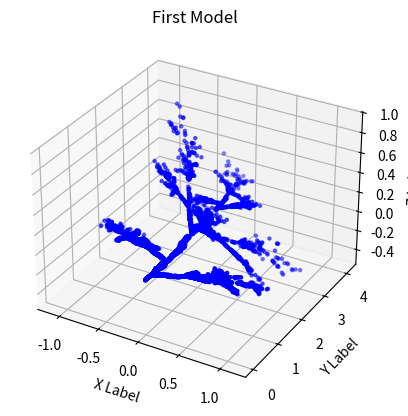
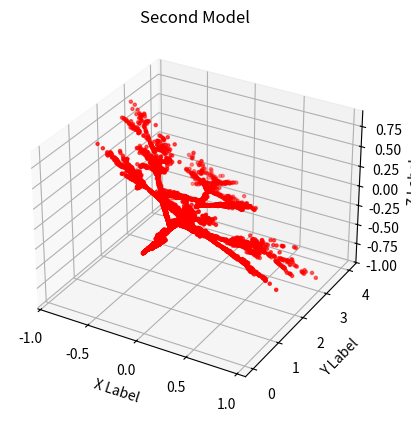

Recreate these plots in Python, in order.
import random
import matplotlib.pyplot as plt
from mpl_toolkits.mplot3d import Axes3D


# Define the affine transformations for the first model
transformations1 = [
    [0.00, 0.00 ,0.01, 0.00 ,0.26, 0.00, 0.00 ,0.00 ,0.05, 0.00, 0.00, 0.00],
    [0.20, -0.26, -0.01, 0.23 ,0.22 ,-0.07 ,0.07 ,0.00 ,0.24 ,0.00 ,0.80, 0.00],
    [-0.25,0.28 ,0.01 ,0.26 ,0.24 ,-0.07, 0.07, 0.00, 0.24, 0.00 ,0.22 ,0.00],
    [0.85,0.04, -0.01, -0.04, 0.85, 0.09, 0.00, 0.08, 0.84, 0.00, 0.80 ,0.00]
]

# Define the affine transformations for the second model
transformations2 = [
    [0.05,0.00, 0.00, 0.00 ,0.60, 0.00, 0.00, 0.00, 0.05 ,0.00 ,0.00, 0.00],
    [0.45, -0.22 ,0.22 ,0.22 ,0.45, 0.22, -0.22, 0.22, -0.45, 0.00 ,1.00, 0.00],
    [-0.45 ,0.22, -0.22, 0.22, 0.45, 0.22, 0.22, -0.22, 0.45, 0.00, 1.25, 0.00],
    [0.49, -0.08, 0.08, 0.08, 0.49, 0.08, 0.08, -0.08, 0.49, 0.00, 2.00, 0.00]
]
# Initialize x, y, z coordinates
x, y, z = 0, 0, 0

# Initialize the history to store the points
history1 = []
history2 = []

transformations = [transformations1, transformations2]

# Number of iterations
iterations = 10000

for _ in range(iterations):
    for transformation in transformations:
        # Randomly select a transformation
        random_row = random.randint(0, 3)
        transformation_matrix = transformation[random_row]

        # Apply the transformation
        x_new = transformation_matrix[0] * x + transformation_matrix[1] * y + transformation_matrix[2] * z + transformation_matrix[9]
        y_new = transformation_matrix[3] * x + transformation_matrix[4] * y + transformation_matrix[5] * z + transformation_matrix[10]
        z_new = transformation_matrix[6] * x + transformation_matrix[7] * y + transformation_matrix[8] * z + transformation_matrix[11]

        # Update the coordinates
        x, y, z = x_new, y_new, z_new

        # Store the point into history for the corresponding model
        if transformation == transformations1:
            history1.append((x, y, z))
        else:
            history2.append((x, y, z))

# Extract x, y, z coordinates from history for both models
x_vals1, y_vals1, z_vals1 = zip(*history1)
x_vals2, y_vals2, z_vals2 = zip(*history2)

# Plot the points for the first model
fig1 = plt.figure()
ax1 = fig1.add_subplot(111, projection='3d')
ax1.scatter(x_vals1, y_vals1, z_vals1, c='b', marker='.')
ax1.set_title('First Model')
ax1.set_xlabel('X Label')
ax1.set_ylabel('Y Label')
ax1.set_zlabel('Z Label')

# Plot the points for the second model
fig2 = plt.figure()
ax2 = fig2.add_subplot(111, projection='3d')
ax2.scatter(x_vals2, y_vals2, z_vals2, c='r', marker='.')
ax2.set_title('Second Model')
ax2.set_xlabel('X Label')
ax2.set_ylabel('Y Label')
ax2.set_zlabel('Z Label')

plt.show()